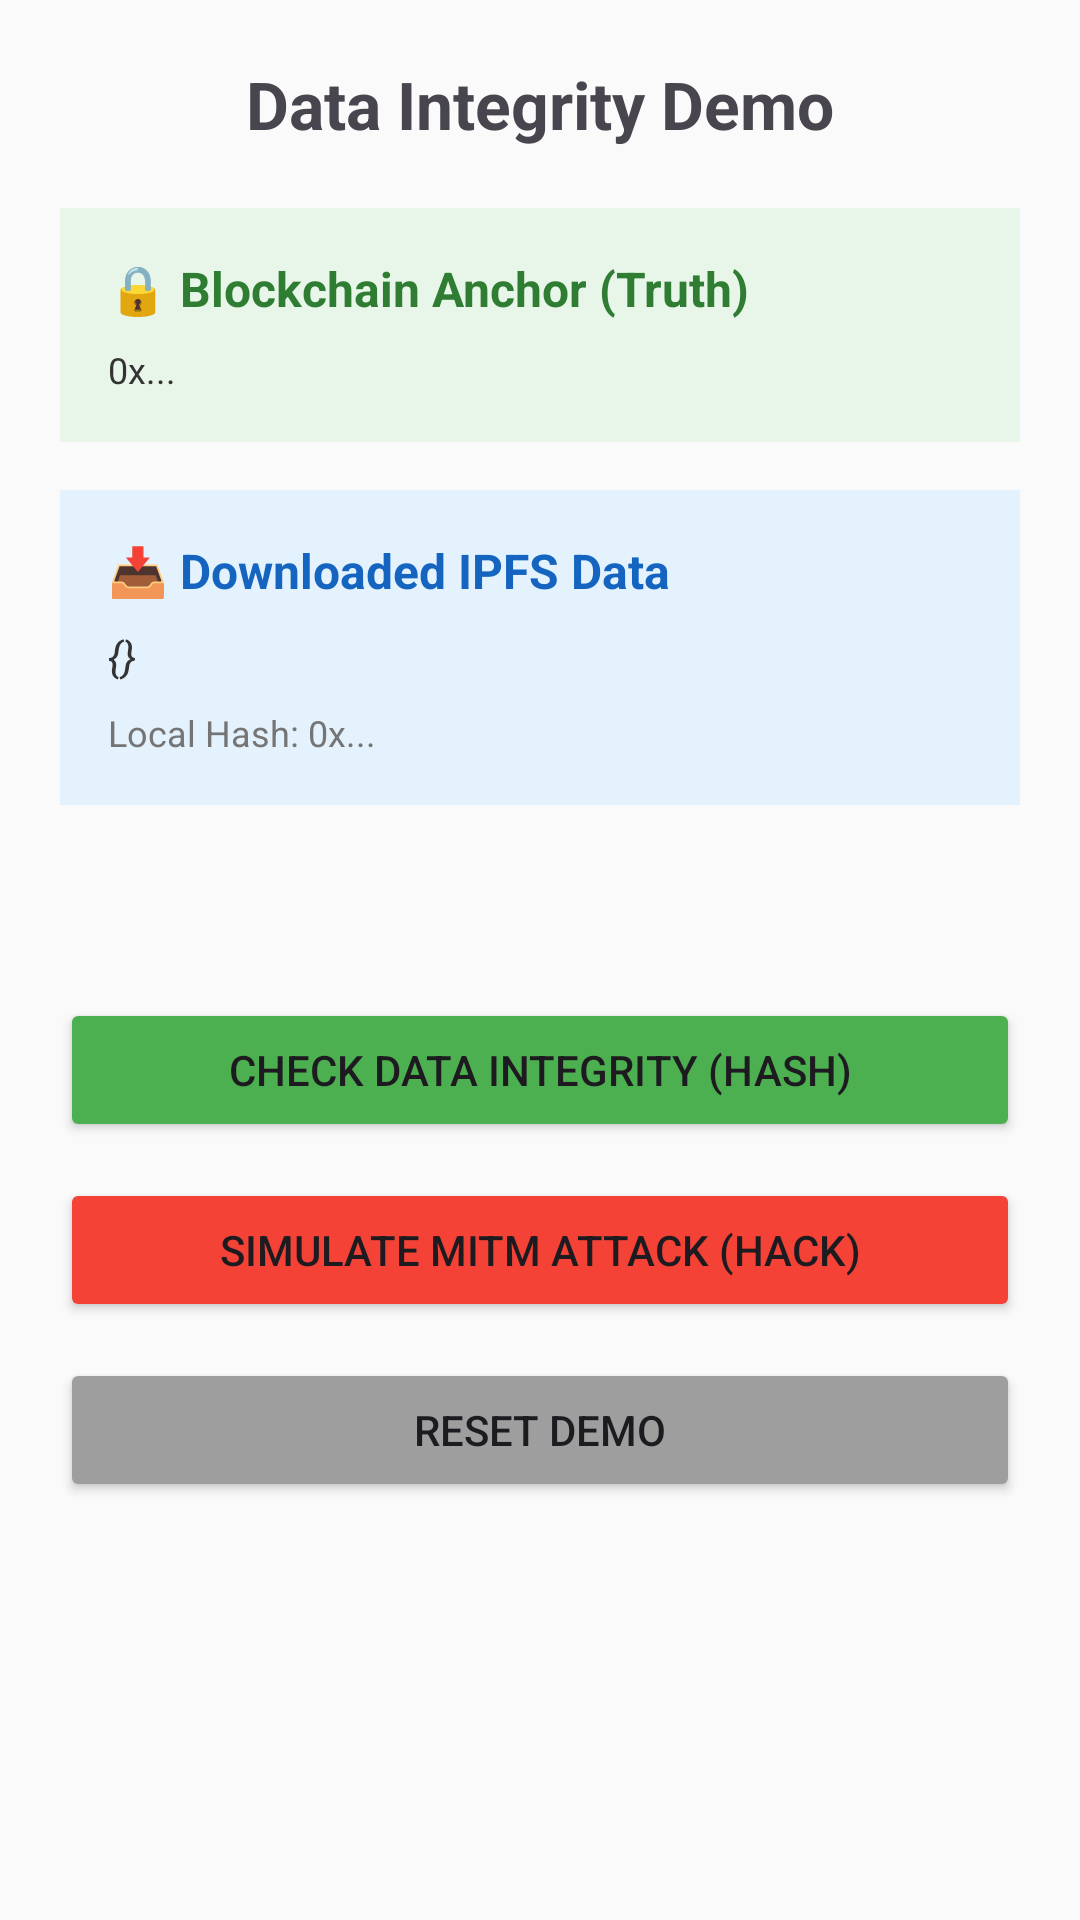

The Android layout XML behind this screen, and the referenced resources:
<!-- AndroidManifest.xml: application theme Theme.BlockchainHealthWallet -->
<!-- res/layout/activity_tamper_demo.xml -->
<?xml version="1.0" encoding="utf-8"?>
<LinearLayout
    xmlns:android="http://schemas.android.com/apk/res/android"
    android:layout_width="match_parent"
    android:layout_height="match_parent"
    android:orientation="vertical"
    android:padding="20dp"
    android:gravity="center_horizontal"
    android:background="#FAFAFA">

    <TextView
        android:layout_width="wrap_content"
        android:layout_height="wrap_content"
        android:text="Data Integrity Demo"
        android:textSize="22sp"
        android:textStyle="bold"
        android:layout_marginBottom="20dp"/>

    
    <LinearLayout
        android:layout_width="match_parent"
        android:layout_height="wrap_content"
        android:orientation="vertical"
        android:background="#E8F5E9"
        android:padding="16dp"
        android:layout_marginBottom="16dp">

        <TextView
            android:layout_width="match_parent"
            android:layout_height="wrap_content"
            android:text="🔒 Blockchain Anchor (Truth)"
            android:textStyle="bold"
            android:textColor="#2E7D32"
            android:textSize="16sp"/>
            
        <TextView
            android:id="@+id/tvBlockchainHash"
            android:layout_width="match_parent"
            android:layout_height="wrap_content"
            android:text="0x..."
            android:textSize="12sp"
            android:textColor="#333333"
            android:layout_marginTop="8dp"/>
    </LinearLayout>

    
    <LinearLayout
        android:layout_width="match_parent"
        android:layout_height="wrap_content"
        android:orientation="vertical"
        android:background="#E3F2FD"
        android:padding="16dp"
        android:layout_marginBottom="16dp">

        <TextView
            android:layout_width="match_parent"
            android:layout_height="wrap_content"
            android:text="📥 Downloaded IPFS Data"
            android:textStyle="bold"
            android:textColor="#1565C0"
            android:textSize="16sp"/>

        <TextView
            android:id="@+id/tvDownloadedData"
            android:layout_width="match_parent"
            android:layout_height="wrap_content"
            android:text="{}"
            android:textStyle="italic"
            android:textColor="#333333"
            android:layout_marginTop="8dp"/>
            
        <TextView
            android:id="@+id/tvLocalHash"
            android:layout_width="match_parent"
            android:layout_height="wrap_content"
            android:text="Local Hash: 0x..."
            android:textSize="12sp"
            android:textColor="#757575"
            android:layout_marginTop="8dp"/>
    </LinearLayout>

    <TextView
        android:id="@+id/tvVerificationResult"
        android:layout_width="match_parent"
        android:layout_height="wrap_content"
        android:text=""
        android:textSize="18sp"
        android:textStyle="bold"
        android:gravity="center"
        android:layout_marginBottom="24dp"/>

    <Button
        android:id="@+id/btnVerify"
        android:layout_width="match_parent"
        android:layout_height="wrap_content"
        android:text="Check Data Integrity (Hash)"
        android:layout_marginBottom="12dp"
        android:backgroundTint="#4CAF50"/>

    <Button
        android:id="@+id/btnSimulateTamper"
        android:layout_width="match_parent"
        android:layout_height="wrap_content"
        android:text="Simulate MITM Attack (Hack)"
        android:layout_marginBottom="12dp"
        android:backgroundTint="#F44336"/>
        
    <Button
        android:id="@+id/btnReset"
        android:layout_width="match_parent"
        android:layout_height="wrap_content"
        android:text="Reset Demo"
        android:backgroundTint="#9E9E9E"/>

</LinearLayout>
<!-- resources referenced by this layout -->
<resources>
  <style name="Theme.BlockchainHealthWallet" parent="Base.Theme.BlockchainHealthWallet" />
  <style name="Base.Theme.BlockchainHealthWallet" parent="Theme.Material3.DayNight.NoActionBar">
          
          
      </style>
</resources>
